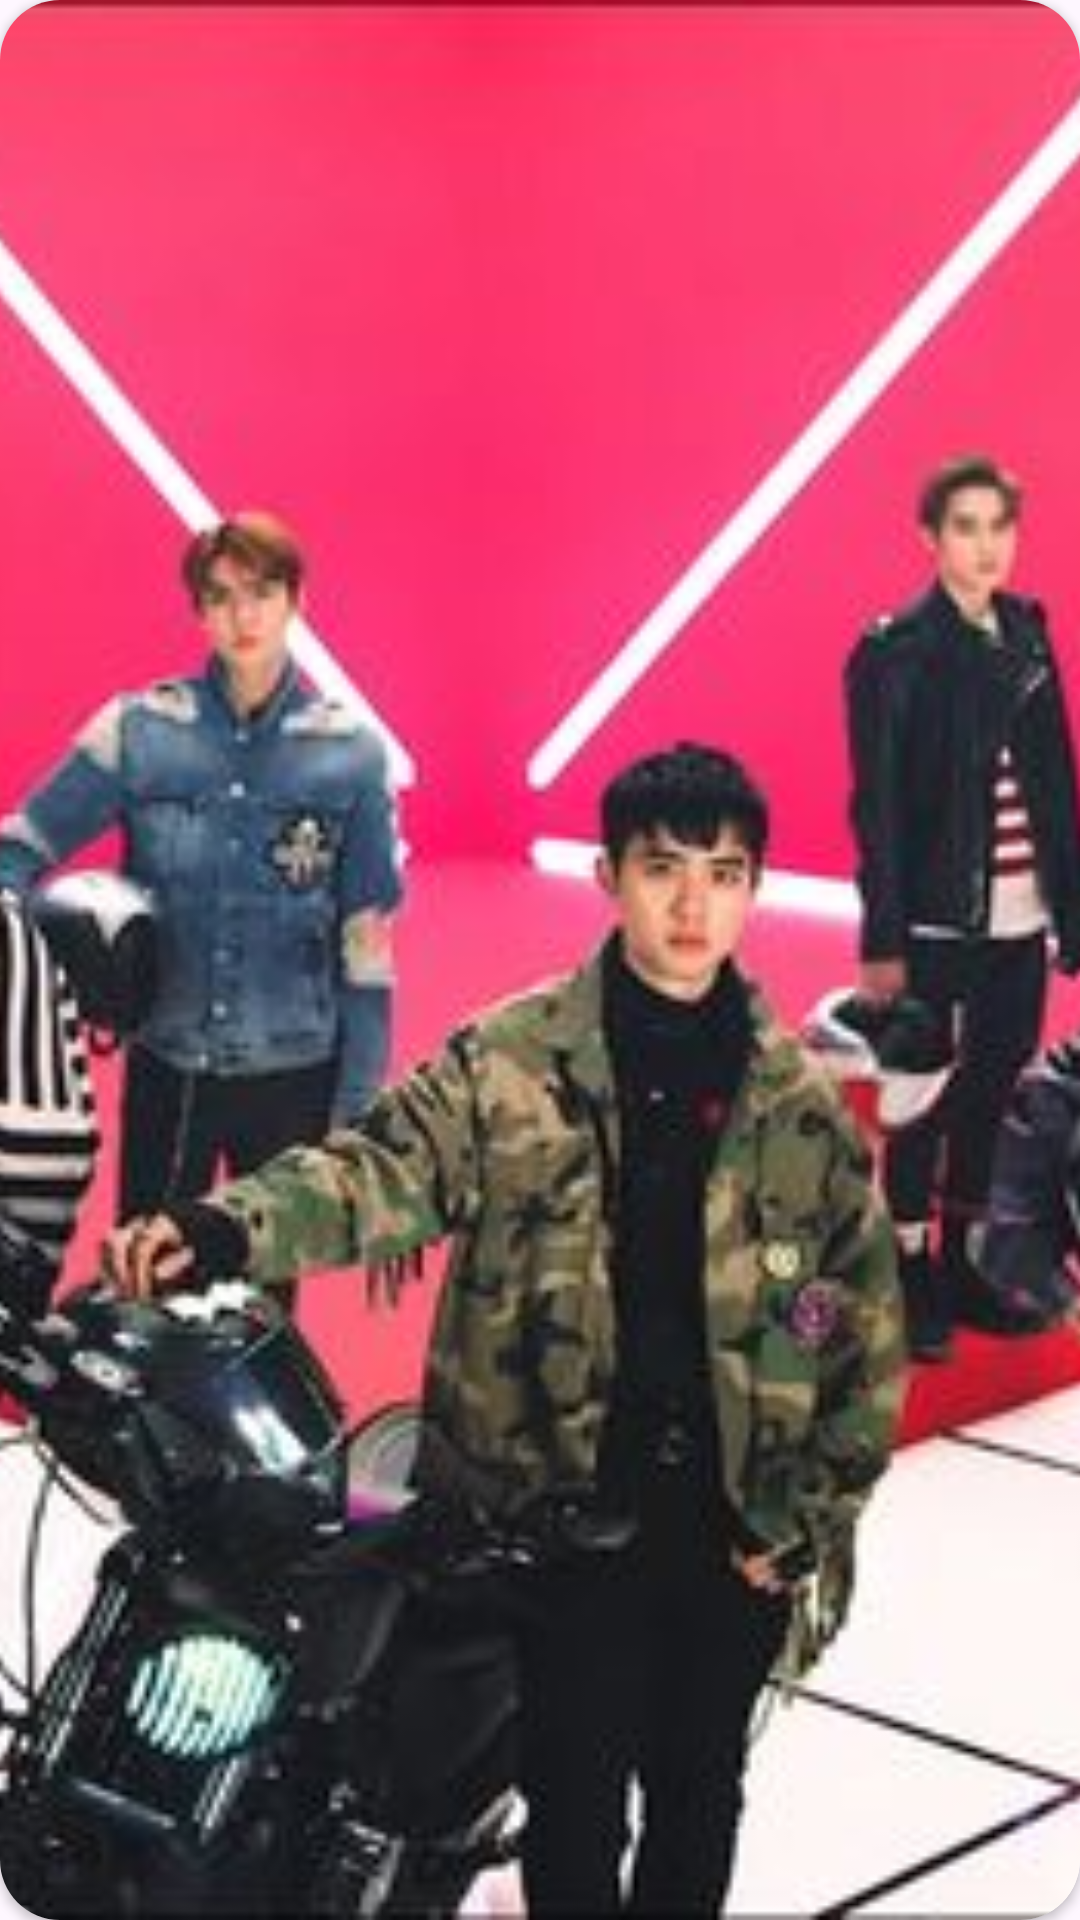

Android layout source for this screen:
<!-- AndroidManifest.xml: application theme Theme.MyTix -->
<!-- res/layout/view_home_promo.xml -->
<?xml version="1.0" encoding="utf-8"?>
<androidx.cardview.widget.CardView
    xmlns:android="http://schemas.android.com/apk/res/android"
    xmlns:app="http://schemas.android.com/apk/res-auto"
    android:layout_width="match_parent"
    android:layout_height="180dp"
    android:layout_marginTop="20dp"
    app:cardCornerRadius="20dp">

    <ImageView
        android:layout_width="match_parent"
        android:layout_height="match_parent"
        android:src="@drawable/img_exo"
        android:scaleType="centerCrop"/>

</androidx.cardview.widget.CardView>
<!-- resources referenced by this layout -->
<resources>
  <!-- drawable img_exo: jpg bitmap (drawable, 43064 bytes) -->
  <style name="Theme.MyTix" parent="Base.Theme.MyTix" />
  <style name="Base.Theme.MyTix" parent="Theme.Material3.DayNight.NoActionBar">
          
          
      </style>
</resources>
